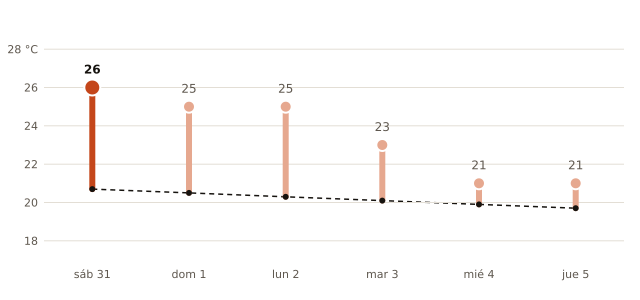

The file beside this chart, header and first rows:
fecha, máxima_prevista_C, máxima_normal_1991_2020_C
2026-10-31, 26, 20.7
2026-11-01, 25, 20.5
2026-11-02, 25, 20.3
2026-11-03, 23, 20.1
2026-11-04, 21, 19.9
2026-11-05, 21, 19.7
